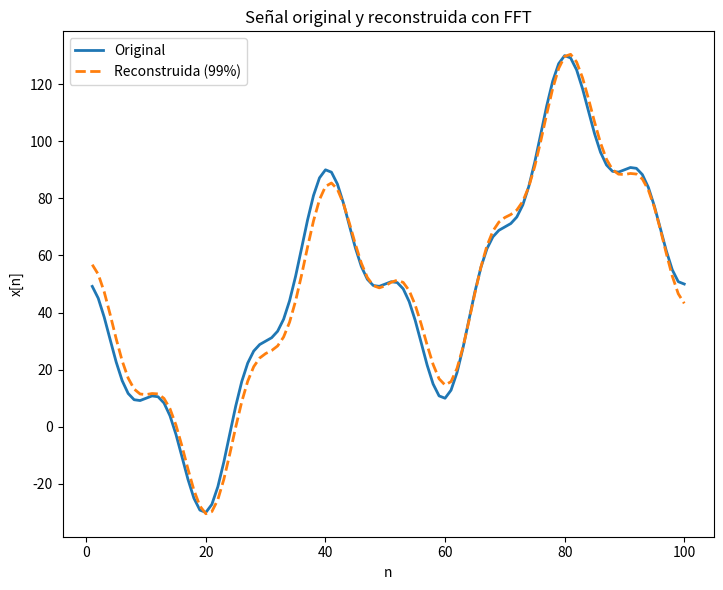

This chart was generated by the following Python code:
import numpy as np
import matplotlib.pyplot as plt
import time

# --- INICIO DEL TEMPORIZADOR GENERAL ---


# Paso 1: Definir la señal original
n = np.arange(1,101)
x = n + 50 * (np.cos(2 * np.pi * n / 40) ** 3)

# Paso 2: Simetrizar la señal (para que sea real y par)
x_sym = np.concatenate((x, x[::-1]))

total_start_time = time.time()

# Paso 3: Calcular la FFT de la señal simetrizada
X_fft = np.fft.fft(x_sym)
absX = np.abs(X_fft)

# Paso 4: Ordenar coeficientes por magnitud
ind = np.argsort(absX)[::-1]  # índices ordenados de mayor a menor
XX = absX[ind]

# Paso 5: Calcular cuántos coeficientes necesito para el 99% de la energía
i = 1
while (np.linalg.norm(X_fft[ind[:i]]) / np.linalg.norm(X_fft))**2 < 0.99:
    i += 1
needed = i

print(f"Se necesitan {needed} coeficientes para retener el 99% de la energía (FFT).")

# Paso 6: Reconstrucción de la señal con solo los coeficientes principales
X_reduced = np.zeros_like(X_fft, dtype=complex)
X_reduced[ind[:needed]] = X_fft[ind[:needed]]
x_reconstructed = np.fft.ifft(X_reduced).real

# --- FIN DEL TEMPORIZADOR GENERAL ---
total_duration = time.time() - total_start_time
print(f"\n--- Tiempo total de cálculo: {total_duration:.4f} segundos ---")

# Paso 7: Graficar señal original vs reconstruida (solo primer mitad de la señal)
L = len(x)  # largo de la señal original
n_full = np.arange(len(x_sym))

plt.figure(figsize=(14, 6))

plt.subplot(1, 2, 1)
plt.plot(n, x, label="Original", linewidth=2)
plt.plot(n, x_reconstructed[:L], '--', label="Reconstruida (99%)", linewidth=2)
plt.title("Señal original y reconstruida con FFT")
plt.xlabel("n")
plt.ylabel("x[n]")
plt.legend()
#
# # Paso 8: Graficar magnitud del espectro (mitad positiva)
# freqs = np.fft.fftfreq(len(x_sym))
#
# plt.subplot(1, 2, 2)
# plt.plot(freqs[:len(freqs)//2], absX[:len(absX)//2], color='orange')
# plt.title("Magnitud de la FFT de la señal simetrizada")
# plt.xlabel("Frecuencia normalizada")
# plt.ylabel("|X[k]|")
# plt.grid()

plt.tight_layout()
plt.show()
